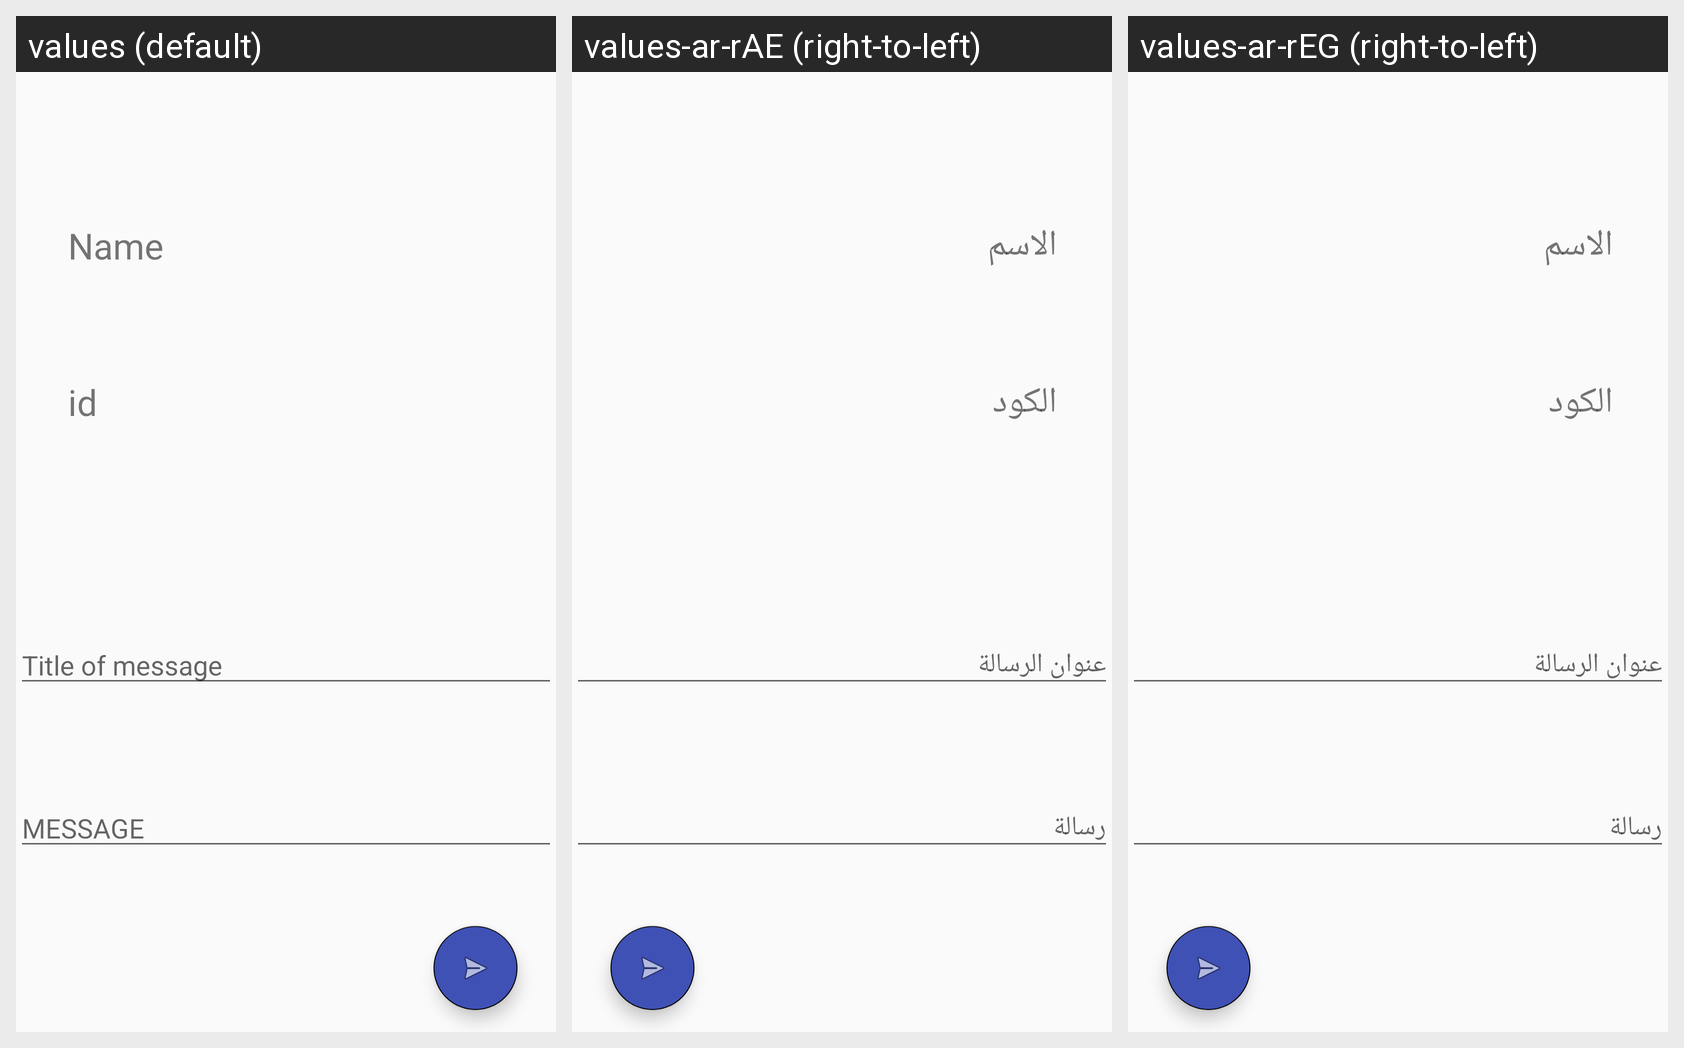

For this localized Android screen grid, give each drawn string resource with its value in every locale shown.
Android screen res/layout/activity_send.xml rendered under 3 locales, left to right: values (default), values-ar-rAE (right-to-left), values-ar-rEG (right-to-left). Device: Nexus 5 (rendered at 1080×1920; each locale shown at half size, 540×960, under a caption strip naming it); theme AppTheme.
Strings drawn on this screen, with the default value and each locale's value (text and hints the layout hard-codes, and strings that could not be matched under every locale, appear in the picture but are not listed):

title_of_message
  values: Title of message
  values-ar-rAE: عنوان الرسالة
  values-ar-rEG: عنوان الرسالة

message
  values: MESSAGE
  values-ar-rAE: رسالة
  values-ar-rEG: رسالة

name
  values: Name
  values-ar-rAE: الاسم
  values-ar-rEG: الاسم

id
  values: id
  values-ar-rAE: الكود
  values-ar-rEG: الكود
